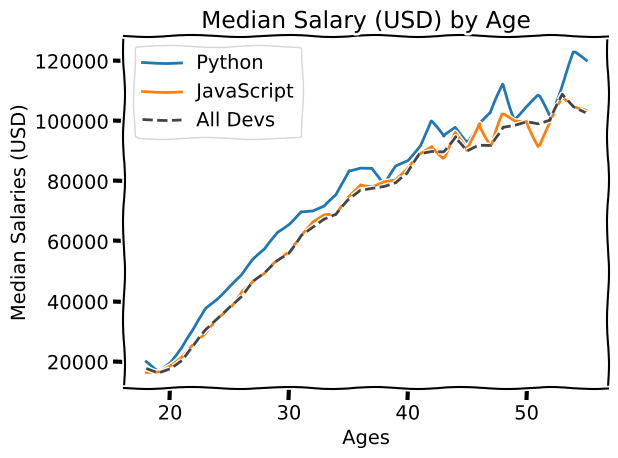

This chart was generated by the following Python code:
from matplotlib import pyplot as plt

plt.xkcd()

ages_x = [18, 19, 20, 21, 22, 23, 24, 25, 26, 27, 28, 29, 30, 31, 32, 33, 34, 35,
          36, 37, 38, 39, 40, 41, 42, 43, 44, 45, 46, 47, 48, 49, 50, 51, 52, 53, 54, 55]

py_dev_y = [20046, 17100, 20000, 24744, 30500, 37732, 41247, 45372, 48876, 53850, 57287, 63016, 65998, 70003, 70000, 71496, 75370, 83640, 84666,
            84392, 78254, 85000, 87038, 91991, 100000, 94796, 97962, 93302, 99240, 102736, 112285, 100771, 104708, 108423, 101407, 112542, 122870, 120000]
plt.plot(ages_x, py_dev_y, label='Python')

js_dev_y = [16446, 16791, 18942, 21780, 25704, 29000, 34372, 37810, 43515, 46823, 49293, 53437, 56373, 62375, 66674, 68745, 68746, 74583, 79000,
            78508, 79996, 80403, 83820, 88833, 91660, 87892, 96243, 90000, 99313, 91660, 102264, 100000, 100000, 91660, 99240, 108000, 105000, 104000]
plt.plot(ages_x, js_dev_y, label='JavaScript')

dev_y = [17784, 16500, 18012, 20628, 25206, 30252, 34368, 38496, 42000, 46752, 49320, 53200, 56000, 62316, 64928, 67317, 68748, 73752, 77232,
         78000, 78508, 79536, 82488, 88935, 90000, 90056, 95000, 90000, 91633, 91660, 98150, 98964, 100000, 98988, 100000, 108923, 105000, 103117]
plt.plot(ages_x, dev_y, color='#444444', linestyle='--', label='All Devs')


plt.xlabel('Ages')
plt.ylabel('Median Salaries (USD)')
plt.title('Median Salary (USD) by Age')

plt.legend()

plt.tight_layout()

plt.savefig('plot.png')

plt.show()
